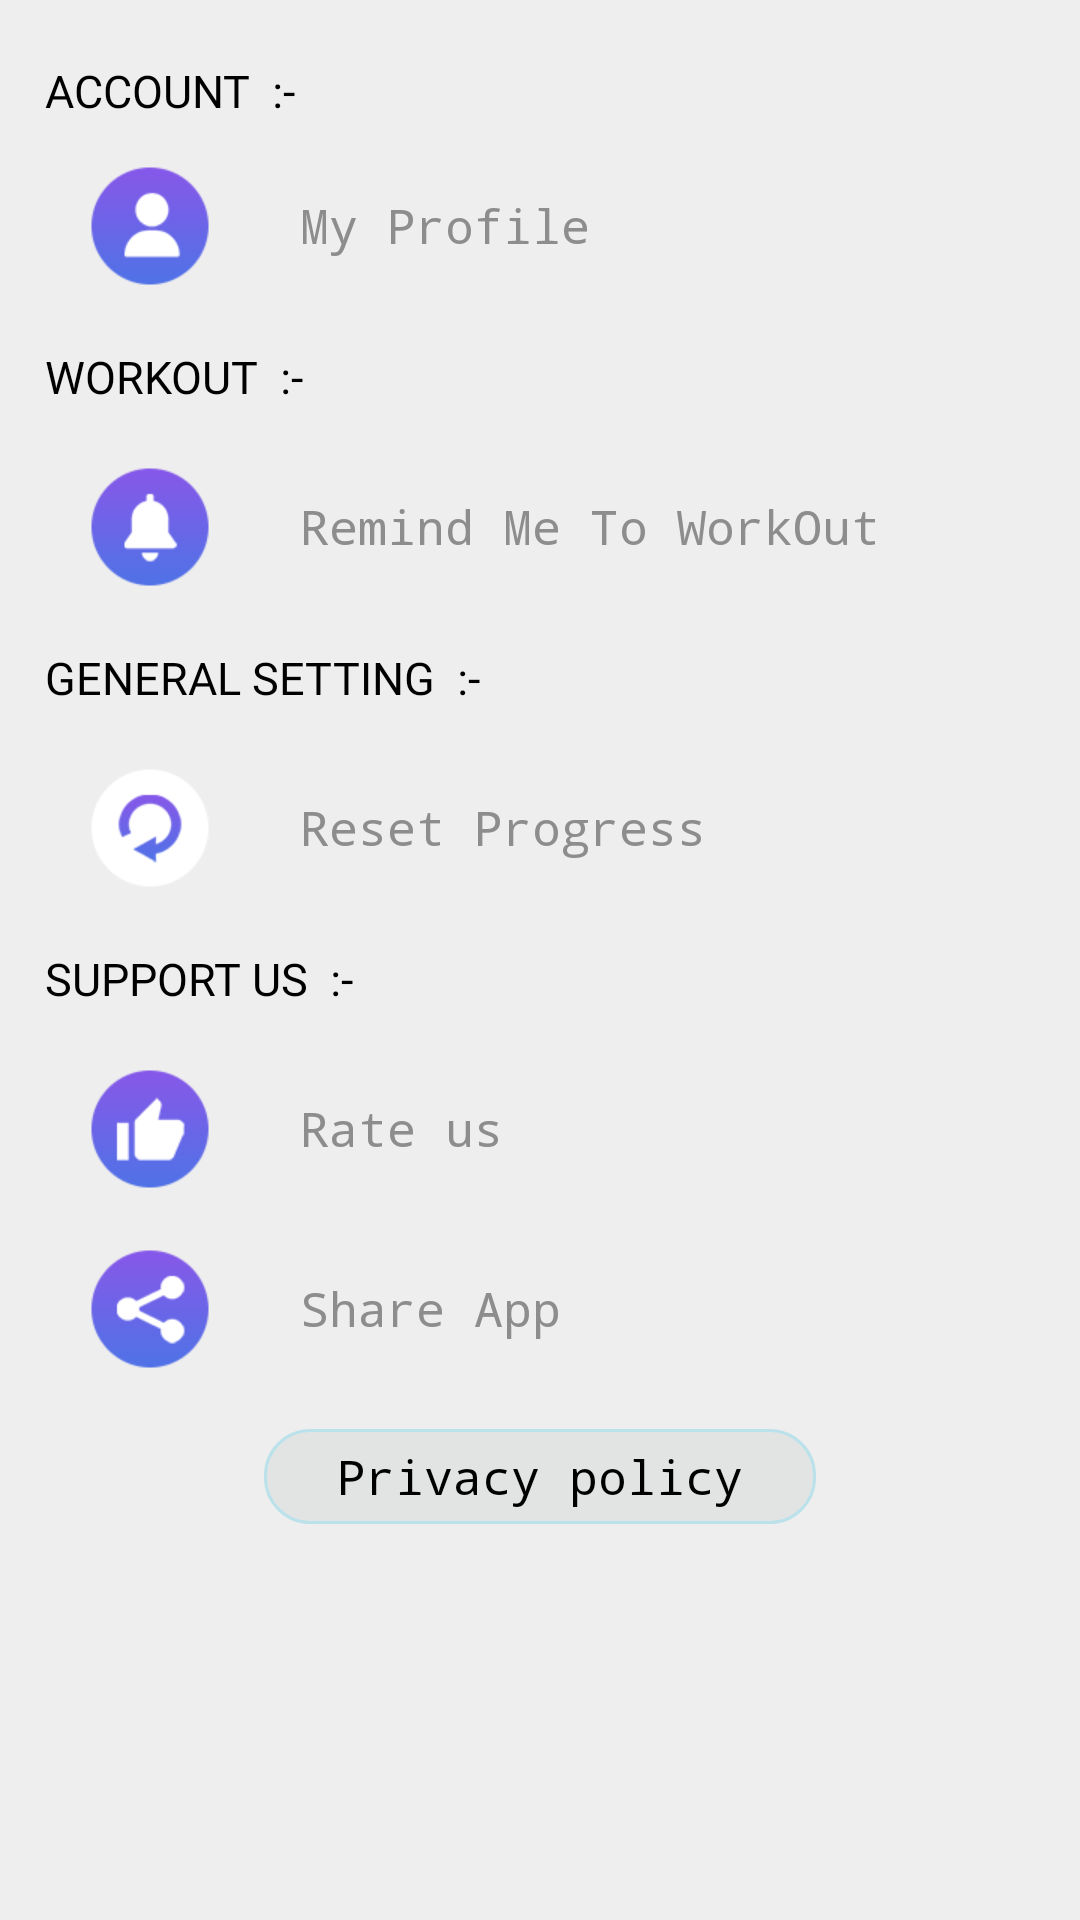

Reconstruct the res/layout file that produces this screen, plus the resources it refers to.
<!-- AndroidManifest.xml: application theme AppTheme -->
<!-- res/layout/fragment_profile.xml -->
<?xml version="1.0" encoding="utf-8"?>

<FrameLayout xmlns:android="http://schemas.android.com/apk/res/android"
    xmlns:aapt="http://schemas.android.com/aapt"
    xmlns:app="http://schemas.android.com/apk/res-auto"
    android:layout_width="match_parent"
    android:layout_height="match_parent"
    android:background="@color/dark_color">

    <ScrollView
        android:layout_width="match_parent"
        android:layout_height="wrap_content"
        android:padding="10dp"
        android:scrollbars="none">

        <LinearLayout
            android:layout_width="match_parent"
            android:layout_height="match_parent"
            android:orientation="vertical">

            <TextView
                android:layout_width="wrap_content"
                android:layout_height="wrap_content"
                android:layout_marginLeft="5dp"
                android:layout_marginTop="10dp"
                android:fontFamily="@font/gothic"
                android:text="ACCOUNT  :-"
                android:textColor="@color/black"
                android:textSize="15sp" />

            <TextView
                android:id="@+id/myprofile"
                android:layout_width="match_parent"
                android:layout_height="match_parent"
                android:layout_marginLeft="20dp"
                android:layout_marginTop="15dp"
                android:drawableLeft="@mipmap/user"
                android:drawablePadding="30dp"
                android:gravity="start|center"
                android:text="My Profile"
                android:textColor="@color/lightestgrey"
                android:textSize="16sp"
                android:typeface="monospace" />



            <TextView
                android:layout_width="wrap_content"
                android:layout_height="wrap_content"
                android:layout_marginLeft="5dp"
                android:layout_marginTop="20dp"
                android:fontFamily="@font/gothic"
                android:text="WORKOUT  :-"
                android:textColor="@color/black"
                android:textSize="15sp" />


            <TextView
                android:id="@+id/reminder"
                android:layout_width="match_parent"
                android:layout_height="match_parent"
                android:layout_marginLeft="20dp"
                android:layout_marginTop="20dp"
                android:drawableLeft="@mipmap/reminder"
                android:typeface="monospace"
                android:drawablePadding="30dp"
                android:gravity="start|center"
                android:text="Remind Me To WorkOut"
                android:textColor="@color/lightestgrey"
                android:textSize="16sp" />



            <TextView
                android:layout_width="wrap_content"
                android:layout_height="wrap_content"
                android:layout_marginLeft="5dp"
                android:layout_marginTop="20dp"
                android:fontFamily="@font/gothic"
                android:text="GENERAL SETTING  :-"
                android:textColor="@color/black"
                android:textSize="15sp" />


            <TextView
                android:id="@+id/reset"
                android:layout_width="match_parent"
                android:layout_height="match_parent"
                android:layout_marginLeft="20dp"
                android:layout_marginTop="20dp"
                android:drawableLeft="@mipmap/restart"
                android:drawablePadding="30dp"
                android:typeface="monospace"
                android:gravity="start|center"
                android:text="Reset Progress"
                android:textColor="@color/lightestgrey"
                android:textSize="16sp" />

            <TextView
                android:layout_width="wrap_content"
                android:layout_height="wrap_content"
                android:layout_marginLeft="5dp"
                android:layout_marginTop="20dp"
                android:fontFamily="@font/gothic"
                android:text="SUPPORT US  :-"
                android:textColor="@color/black"
                android:textSize="15sp" />

            <TextView
                android:id="@+id/rateus"
                android:layout_width="match_parent"
                android:layout_height="match_parent"
                android:layout_marginLeft="20dp"
                android:layout_marginTop="20dp"
                android:drawableLeft="@mipmap/rateus"
                android:drawablePadding="30dp"
                android:gravity="start|center"
                android:text="Rate us"
                android:typeface="monospace"
                android:textColor="@color/lightestgrey"
                android:textSize="16sp" />

            <TextView
                android:id="@+id/share"
                android:layout_width="match_parent"
                android:layout_height="match_parent"
                android:layout_marginLeft="20dp"
                android:layout_marginTop="20dp"
                android:drawableLeft="@mipmap/sharemenu"
                android:drawablePadding="30dp"
                android:gravity="start|center"
                android:text="Share App"
                android:typeface="monospace"
                android:textColor="@color/lightestgrey"
                android:textSize="16sp" />


            <TextView
                android:id="@+id/privacypolicy"
                android:layout_width="wrap_content"
                android:layout_gravity="center"
                android:padding="5dp"
                android:layout_height="match_parent"
                android:layout_marginTop="20dp"
                android:drawablePadding="30dp"
                android:text="  Privacy policy  "
                android:background="@drawable/corner1"
                android:textAlignment="center"
                android:textColor="@color/black"
                android:textSize="16sp"
                android:typeface="monospace" />
        </LinearLayout>
    </ScrollView>
</FrameLayout>
<!-- resources referenced by this layout -->
<resources>
  <color name="black">#ff000000</color>
  <color name="dark_color">#EEEEEE</color>
  <color name="lightestgrey">#ff8d8d8d</color>
  <!-- drawable corner1 (drawable) -->
  <?xml version="1.0" encoding="utf-8"?>
  
  <shape xmlns:android="http://schemas.android.com/apk/res/android"
      android:shape="rectangle">
  
  
      <stroke
          android:width="1dp"
          android:color="#BBE1EB"/>
  
      <corners android:radius="15dp"/>
  
      <solid
          android:color="@color/dark_ligh_color"/>
  
  </shape>
  <!-- mipmap rateus: png bitmap (mipmap-xhdpi, 2981 bytes) -->
  <!-- mipmap reminder: png bitmap (mipmap-xhdpi, 3028 bytes) -->
  <!-- mipmap restart: png bitmap (mipmap-xhdpi, 2937 bytes) -->
  <!-- mipmap sharemenu: png bitmap (mipmap-xhdpi, 3448 bytes) -->
  <!-- mipmap user: png bitmap (mipmap-xhdpi, 3135 bytes) -->
  <style name="AppTheme" parent="@style/Theme.AppCompat.Light.NoActionBar">
          <item name="colorAccent">@color/colorAccent</item>
          <item name="colorControlHighlight">@color/colorPrimaryRipple</item>
          <item name="colorPrimary">@color/colorPrimary</item>
          <item name="colorPrimaryDark">@color/colorPrimaryDark</item>
          <item name="drawerArrowStyle">@style/DrawerArrowStyle</item>
      </style>
  <color name="dark_ligh_color">#E2E4E4</color>
  <color name="colorAccent">#6A65E7</color>
  <color name="colorPrimaryRipple">#423f51b5</color>
  <color name="colorPrimary">#6A65E7</color>
  <color name="colorPrimaryDark">#6A65E7 </color>
  <style name="DrawerArrowStyle" parent="@style/Widget.AppCompat.DrawerArrowToggle">
          <item name="color">@color/mainactivity_text</item>
          <item name="spinBars">true</item>
      </style>
  <color name="mainactivity_text">#ff3c494f</color>
</resources>
